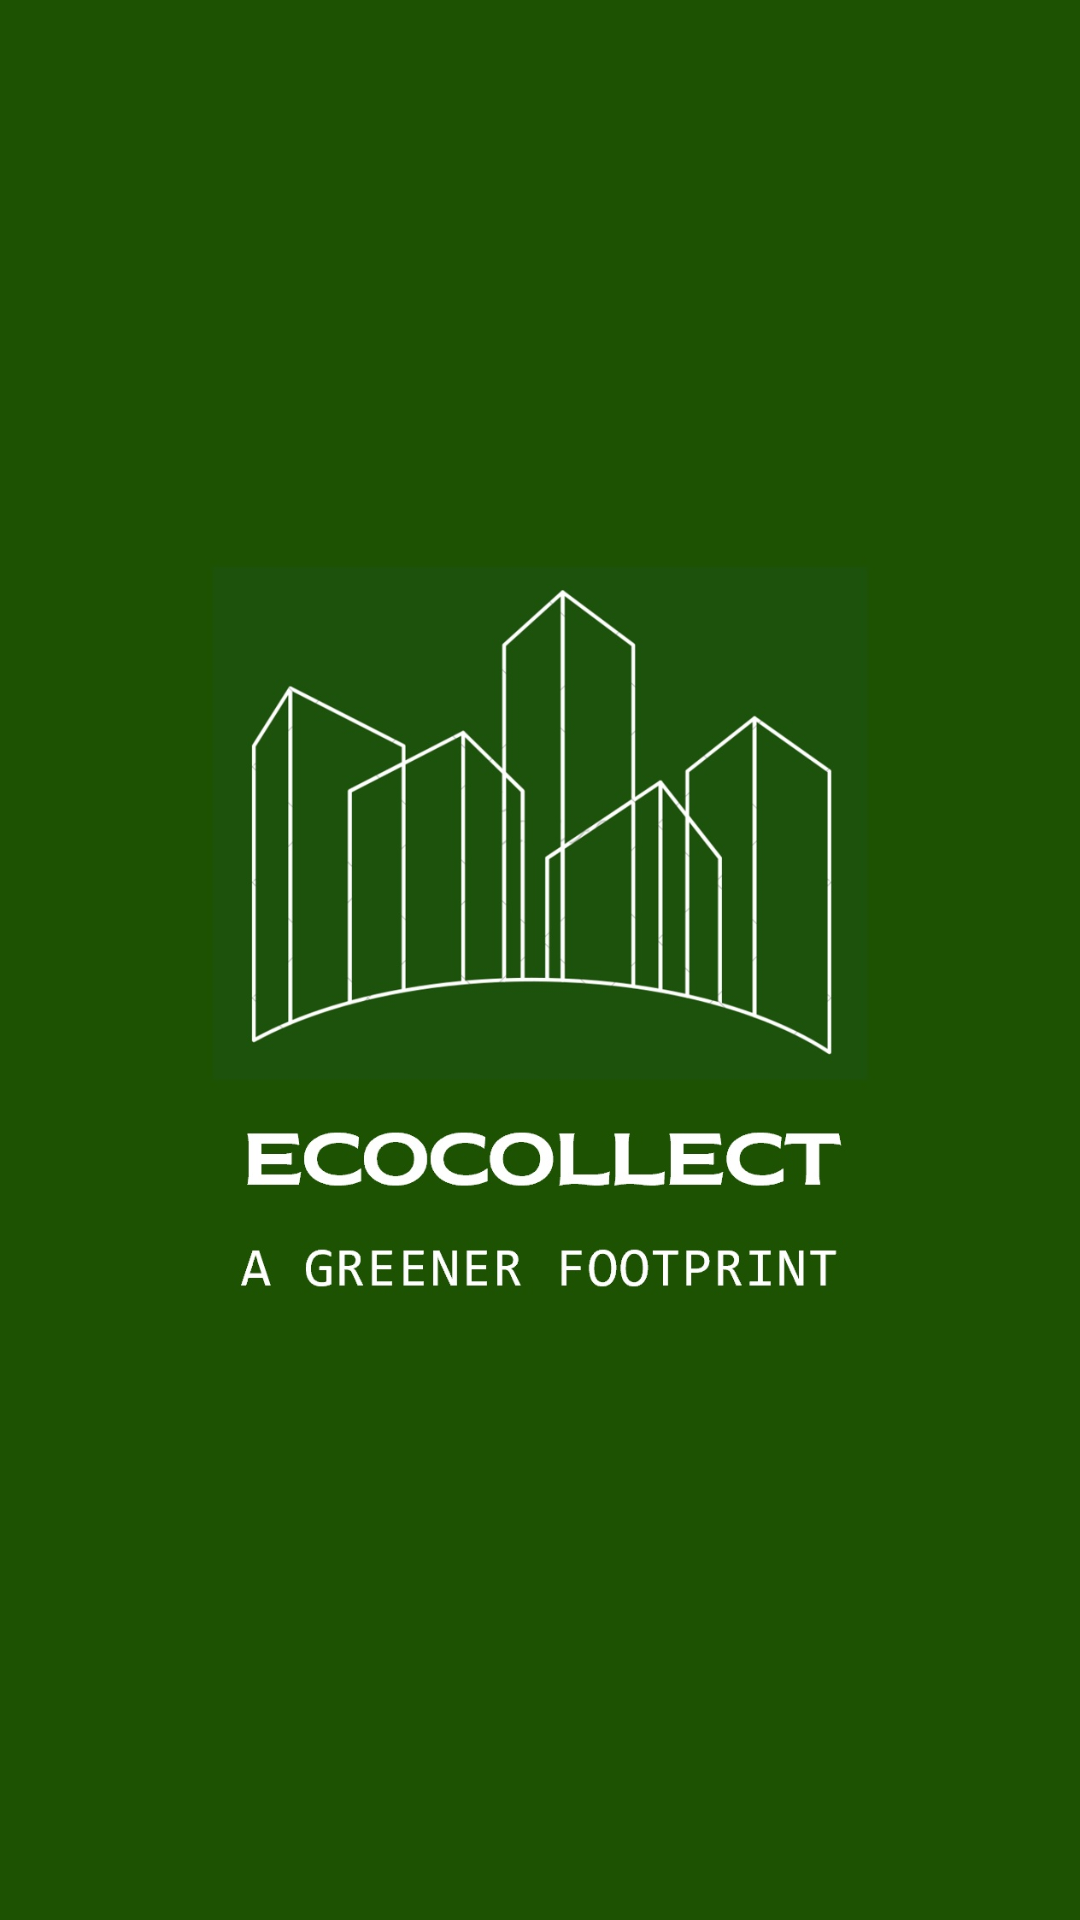

The Android layout XML behind this screen, and the referenced resources:
<!-- AndroidManifest.xml: application theme Theme.EcoCollect -->
<!-- res/layout/splash.xml -->
<?xml version="1.0" encoding="utf-8"?>
<LinearLayout xmlns:android="http://schemas.android.com/apk/res/android"
    xmlns:app="http://schemas.android.com/apk/res-auto"
    android:orientation="vertical"
    android:layout_width="match_parent"
    android:background="@color/green"
    android:layout_height="match_parent">

    <ImageView
        android:id="@+id/imageView2"
        android:layout_width="match_parent"
        android:layout_height="wrap_content"
        app:srcCompat="@drawable/logo" />
</LinearLayout>
<!-- resources referenced by this layout -->
<resources>
  <color name="green">#1D5202</color>
  <!-- drawable logo: jpeg bitmap (drawable, 91776 bytes) -->
  <style name="Theme.EcoCollect" parent="Theme.AppCompat.NoActionBar">
          
          <item name="colorPrimary">@color/green1</item>
          <item name="colorPrimaryVariant">@color/green</item>
          <item name="colorOnPrimary">@color/white</item>
          
          <item name="colorSecondary">@color/teal_200</item>
          <item name="colorSecondaryVariant">@color/teal_700</item>
          <item name="colorOnSecondary">@color/black</item>
          
          <item name="android:statusBarColor" tools:targetApi="l">?attr/colorPrimaryVariant</item>
          
      </style>
  <color name="green1">#9DAE95</color>
  <color name="white">#FFFFFFFF</color>
  <color name="teal_200">#FF03DAC5</color>
  <color name="teal_700">#FF018786</color>
  <color name="black">#FF000000</color>
</resources>
